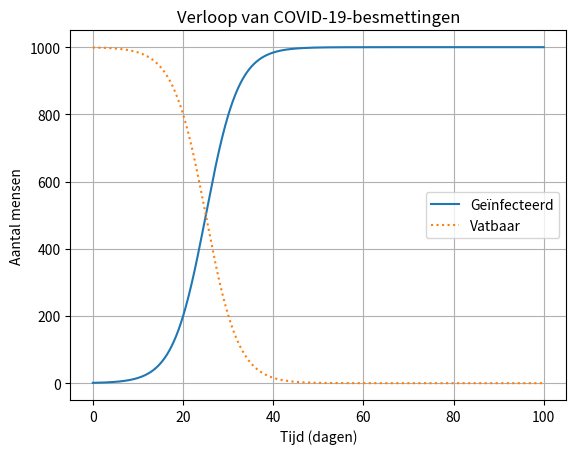

Write the Python code that produced this figure.
"""
-- Model 2: Logistische Groei --

Program      : Logistische Groei met vatbaarheid
[redacted]
Created      : March 2, 2022
"""

import matplotlib.pyplot as plt

N = 1000                   # De bevolkingsgrootte
I_init = 1                 # Het aantal besmette personen op t = 0
S_init = N - I_init        # Het aantal vatbare personen op t = 0

t_init = 0
t_end = 100                # De simulatie loopt tot 100 dagen na het begin
Dt = 1/1000                # Tijdstap van 1/1000 dag
nsteps = int(round((t_end-t_init)/Dt)) # Totaal aantal tijdstappen

Rwaarde = 1.93             # Het reproductiegetal; aantal mensen dat iemand gemiddeld besmet
Tb = 7

t_lst = [t_init] + [0] * nsteps
I_lst = [I_init] + [0] * nsteps
S_lst = [S_init] + [0] * nsteps

for i in range(1, nsteps+1):        # Eulers methode
    t = t_lst[i-1]
    I = I_lst[i-1]
    S = S_lst[i-1]

    dIdt = Rwaarde/Tb * I*(1-I/N)    # De verandering in het aantal besmette mensen
    dSdt = -Rwaarde/Tb * I*(1-I/N)   # De verandering in het aantal vatbare mensen
    
    t_lst[i] = t + Dt
    I_lst[i] = I + dIdt * Dt
    S_lst[i] = S + dSdt * Dt
    
# Het maken van een grafiek:
f = plt.figure(dpi=150)
plt.plot(t_lst, I_lst)
plt.plot(t_lst, S_lst, ":")
plt.grid(True)
plt.legend(["Geïnfecteerd", "Vatbaar"])
plt.xlabel('Tijd (dagen)')
plt.ylabel('Aantal mensen')
plt.title('Verloop van COVID-19-besmettingen')
plt.show()
